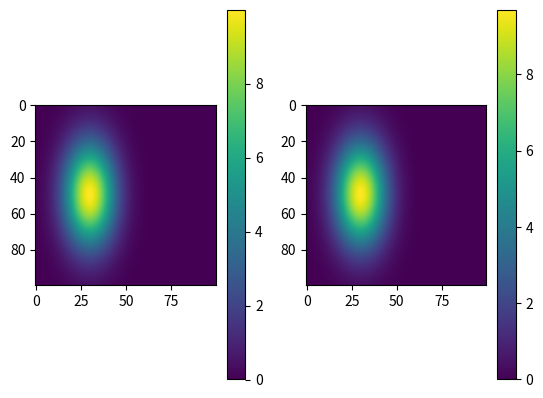

Here is the Python script that generated this plot:
#!/usr/bin/env python3
# -*- coding: utf-8 -*-
"""
Created on Thu Jan 18 11:31:50 2024

@author: pcorchoc
"""

import numpy as np
from matplotlib import pyplot as plt

def gauss2d(x, y, amplitude, mu_x, mu_y, var_x, var_y):
    z_x = (x - mu_x)**2 / var_x
    z_y = (y - mu_y)**2 / var_y

    g = amplitude * np.exp(- 0.5 * z_x - 0.5 * z_y)
    return g

x, y = np.meshgrid(np.linspace(0, 10, 100), np.linspace(0, 10, 100))
real_mu = 3, 5
real_var = 1, 2**2
real_amplitude = 10
p_real = np.array([real_amplitude, *real_mu, *real_var])

real_g = gauss2d(x.flatten(), y.flatten(), *p_real)

def em_2d_gauss(x, y, data, p0):
    g = gauss2d(x, y, *p0)
    new_g = data * g
    norm = np.sum(new_g)
    mean_x = np.sum(new_g * x) / norm
    mean_y = np.sum(new_g * y) / norm
    
    var_x = np.sum(new_g * (x - mean_x)**2) / norm
    var_x = (1/var_x - 1/p0[3])**-1    
    var_y = np.sum(new_g * (y - mean_y)**2) / norm
    var_y = (1/var_y - 1/p0[4])**-1    
    
    amplitude = np.nanmax(new_g)**0.5
    p = np.array([amplitude, mean_x, mean_y, var_x**0.5, var_y**0.5])
    delta_param = np.mean(np.abs(p0 - p) / (1 +  p0))
    print("delta: ", delta_param)
    while delta_param > 0.01:
        p0 = p.copy()

        g = gauss2d(x, y, *p)
        new_g = data * g
        norm = np.sum(new_g)
        mean_x = np.sum(new_g * x) / norm
        mean_y = np.sum(new_g * y) / norm
        
        var_x = np.sum(new_g * (x - mean_x)**2) / norm
        var_x = (1/var_x - 1/p[3])**-1    
        var_y = np.sum(new_g * (y - mean_y)**2) / norm
        var_y = (1/var_y - 1/p[4])**-1    
        
        amplitude = np.nanmax(new_g)**0.5
        p = np.array([amplitude, mean_x, mean_y, var_x, var_y])
        delta_param = np.mean(np.abs(p0 - p) / (1 +  p0))
        print(delta_param, p)
    
    return p

p0 = (1, 0, 0, 4, 4)

p = em_2d_gauss(x.flatten(), y.flatten(), real_g.flatten(), p0=np.array(p0))
print("Final value: ", p)
print("Input value: ", p_real)

model_g = gauss2d(x.flatten(), y.flatten(), *p)

plt.figure()
plt.subplot(121)
plt.imshow(real_g.reshape(x.shape))
plt.colorbar()
plt.subplot(122)
plt.imshow(model_g.reshape(x.shape))
plt.colorbar()


